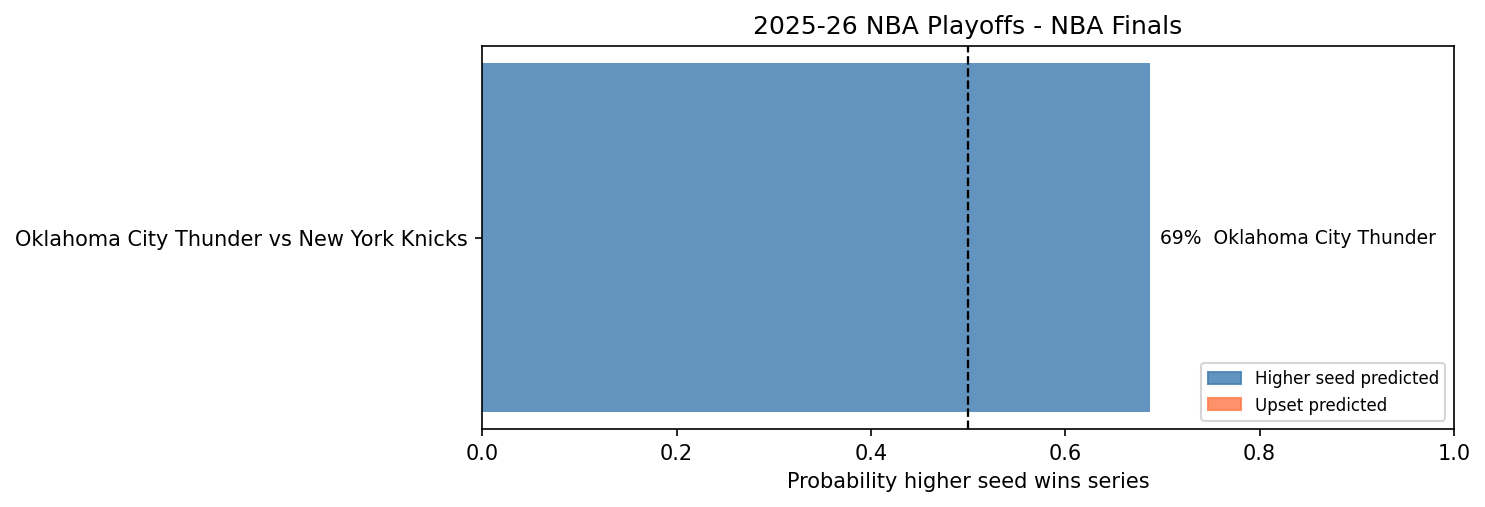

Source data for this figure (header and first rows):
stage, slot, conference, matchup, higher_seed, lower_seed, model_prob_higher_seed, prob_higher_seed, predicted_winner, confidence, actual_winner, adjustment_notes
finals, nba_finals, NBA, Oklahoma City Thunder vs New York Knicks, Oklahoma City Thunder, New York Knicks, 0.7081, 0.6873, Oklahoma City Thunder, 0.6873, , shrinkage=0.10
